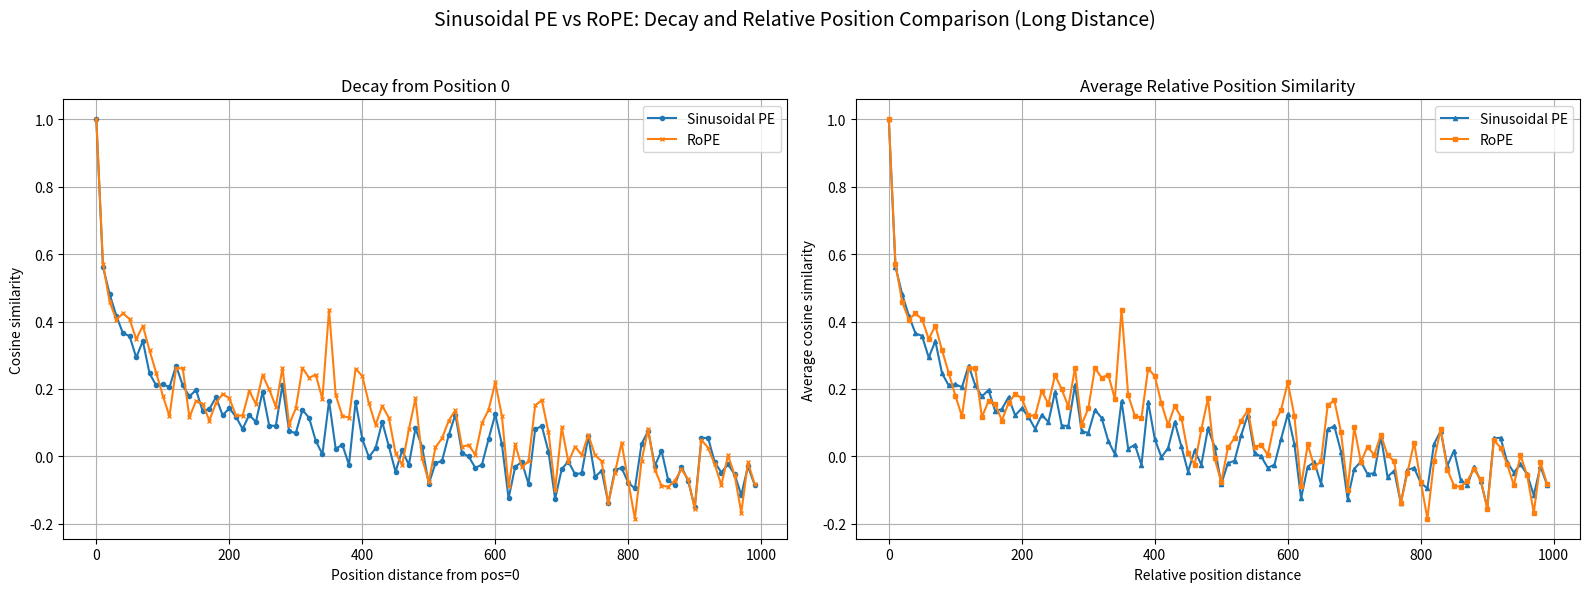

The script that saved this image:
import numpy as np
import matplotlib.pyplot as plt

# -------------------------
# 正余弦位置编码
# -------------------------
def get_sincos_positional_encoding(seq_len, d_model):
    PE = np.zeros((seq_len, d_model))
    position = np.arange(seq_len)[:, np.newaxis]
    div_term = np.exp(np.arange(0, d_model, 2) * -(np.log(1000.0)/d_model))
    PE[:, 0::2] = np.sin(position * div_term)
    PE[:, 1::2] = np.cos(position * div_term)
    return PE

# -------------------------
# RoPE
# -------------------------
def apply_rope(x, position):
    d_model = x.shape[0]
    x_ = x.reshape(-1,2)
    angle = position * np.exp(np.arange(0, d_model, 2) * -(np.log(1000.0)/d_model))
    cos_pos = np.cos(angle).reshape(-1,1)
    sin_pos = np.sin(angle).reshape(-1,1)
    x_rot = np.zeros_like(x_)
    x_rot[:,0] = x_[:,0]*cos_pos[:,0] - x_[:,1]*sin_pos[:,0]
    x_rot[:,1] = x_[:,0]*sin_pos[:,0] + x_[:,1]*cos_pos[:,0]
    return x_rot.reshape(-1)

def get_rope_encodings(seq_len, d_model, base_embedding):
    return np.array([apply_rope(base_embedding, pos) for pos in range(seq_len)])

# -------------------------
# 余弦相似度
# -------------------------
def cosine_similarity(v1, v2):
    return np.dot(v1,v2)/(np.linalg.norm(v1)*np.linalg.norm(v2))

# -------------------------
# 参数
# -------------------------
seq_len = 1000         # 更长序列
d_model = 128
np.random.seed(42)

# 随机 embedding 并归一化
base_embedding = np.random.randn(d_model)
base_embedding /= np.linalg.norm(base_embedding)

# -------------------------
# 生成编码
# -------------------------
PE_sin = get_sincos_positional_encoding(seq_len, d_model)
PE_rope = get_rope_encodings(seq_len, d_model, base_embedding)

# -------------------------
# 远程衰减曲线
# -------------------------
step = 10
positions = np.arange(0, seq_len, step)
sim_sin_decay = [cosine_similarity(PE_sin[0], PE_sin[i]) for i in positions]
sim_rope_decay = [cosine_similarity(PE_rope[0], PE_rope[i]) for i in positions]

# -------------------------
# 相对位置曲线
# -------------------------
max_distance = 1000
rel_positions = np.arange(0, max_distance, step)
sim_sin_rel_avg = [np.mean([cosine_similarity(PE_sin[i], PE_sin[i+dist]) 
                            for i in range(seq_len-dist)]) for dist in rel_positions]
sim_rope_rel_avg = [np.mean([cosine_similarity(PE_rope[i], PE_rope[i+dist]) 
                             for i in range(seq_len-dist)]) for dist in rel_positions]

# -------------------------
# 绘制双子图
# -------------------------
fig, axes = plt.subplots(1, 2, figsize=(16,6))

# 左图：远程衰减
axes[0].plot(positions, sim_sin_decay, marker='o', markersize=3, label="Sinusoidal PE")
axes[0].plot(positions, sim_rope_decay, marker='x', markersize=3, label="RoPE")
axes[0].set_xlabel("Position distance from pos=0")
axes[0].set_ylabel("Cosine similarity")
axes[0].set_title("Decay from Position 0")
axes[0].grid(True)
axes[0].legend()

# 右图：相对位置曲线
axes[1].plot(rel_positions, sim_sin_rel_avg, marker='^', markersize=3, label="Sinusoidal PE")
axes[1].plot(rel_positions, sim_rope_rel_avg, marker='s', markersize=3, label="RoPE")
axes[1].set_xlabel("Relative position distance")
axes[1].set_ylabel("Average cosine similarity")
axes[1].set_title("Average Relative Position Similarity")
axes[1].grid(True)
axes[1].legend()

plt.suptitle("Sinusoidal PE vs RoPE: Decay and Relative Position Comparison (Long Distance)", fontsize=14)
plt.tight_layout(rect=[0, 0, 1, 0.95])
plt.savefig("pe_rope_combined_long_distance.png")
plt.show()
